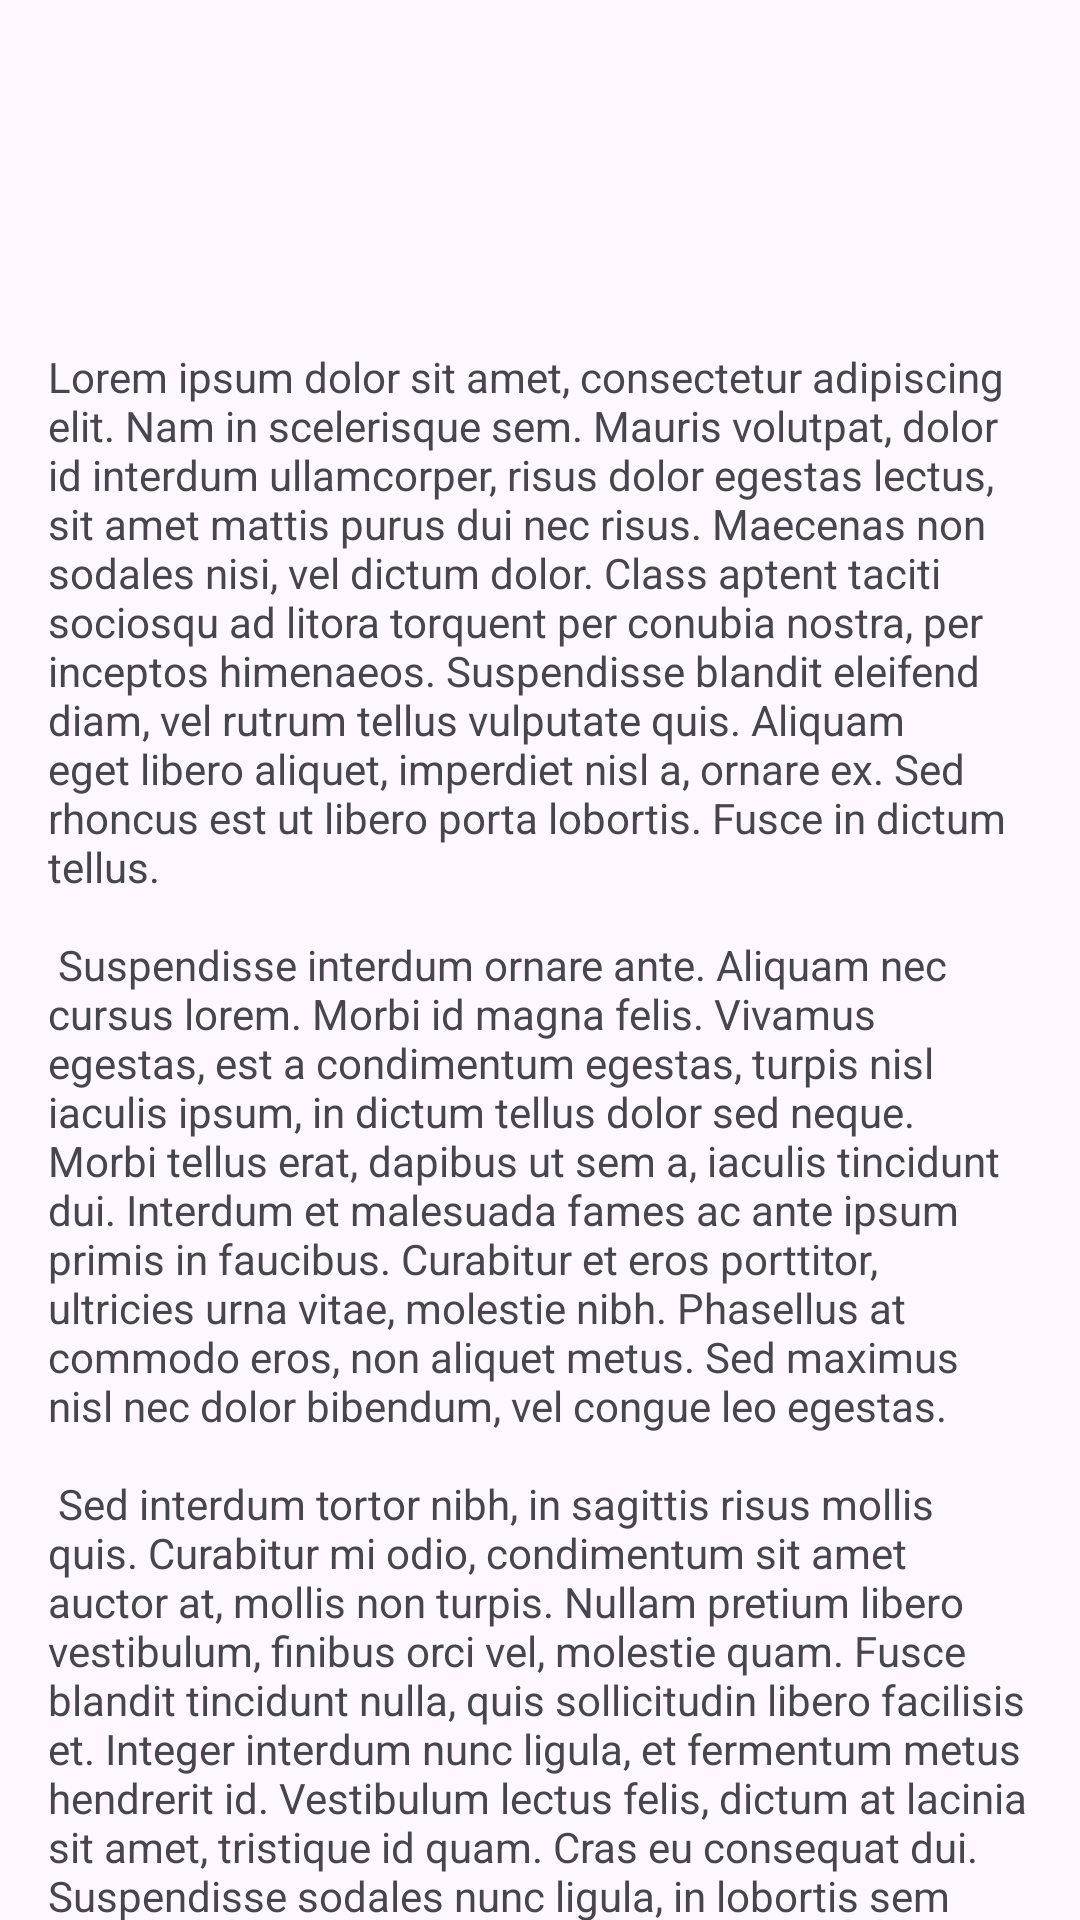

This screen was rendered from an Android layout file. Write that file and the resources it references.
<!-- AndroidManifest.xml: application theme Theme.WeatherTable -->
<!-- res/layout/fragment_bluetooth_control.xml -->
<?xml version="1.0" encoding="utf-8"?>
<androidx.core.widget.NestedScrollView xmlns:android="http://schemas.android.com/apk/res/android"
    xmlns:app="http://schemas.android.com/apk/res-auto"
    xmlns:tools="http://schemas.android.com/tools"
    android:layout_width="match_parent"
    android:layout_height="match_parent"
    tools:context=".BluetoothControlFragment">

    <androidx.constraintlayout.widget.ConstraintLayout
        android:layout_width="match_parent"
        android:layout_height="match_parent"
        android:padding="16dp">

        <TextView
            android:id="@+id/textview_second"
            android:layout_width="wrap_content"
            android:layout_height="wrap_content"
            android:layout_marginTop="100dp"
            android:text="@string/lorem_ipsum"
            app:layout_constraintBottom_toTopOf="@id/button_second"
            app:layout_constraintEnd_toEndOf="parent"
            app:layout_constraintStart_toStartOf="parent"
            app:layout_constraintTop_toTopOf="parent" />

        <Button
            android:id="@+id/button_second"
            android:layout_width="wrap_content"
            android:layout_height="wrap_content"
            android:text="@string/previous"
            app:layout_constraintBottom_toBottomOf="parent"
            app:layout_constraintEnd_toEndOf="parent"
            app:layout_constraintStart_toStartOf="parent"
            app:layout_constraintTop_toBottomOf="@id/textview_second" />
    </androidx.constraintlayout.widget.ConstraintLayout>
</androidx.core.widget.NestedScrollView>
<!-- resources referenced by this layout -->
<resources>
  <string name="lorem_ipsum">
          Lorem ipsum dolor sit amet, consectetur adipiscing elit. Nam in scelerisque sem. Mauris
          volutpat, dolor id interdum ullamcorper, risus dolor egestas lectus, sit amet mattis purus
          dui nec risus. Maecenas non sodales nisi, vel dictum dolor. Class aptent taciti sociosqu ad
          litora torquent per conubia nostra, per inceptos himenaeos. Suspendisse blandit eleifend
          diam, vel rutrum tellus vulputate quis. Aliquam eget libero aliquet, imperdiet nisl a,
          ornare ex. Sed rhoncus est ut libero porta lobortis. Fusce in dictum tellus.\n\n
          Suspendisse interdum ornare ante. Aliquam nec cursus lorem. Morbi id magna felis. Vivamus
          egestas, est a condimentum egestas, turpis nisl iaculis ipsum, in dictum tellus dolor sed
          neque. Morbi tellus erat, dapibus ut sem a, iaculis tincidunt dui. Interdum et malesuada
          fames ac ante ipsum primis in faucibus. Curabitur et eros porttitor, ultricies urna vitae,
          molestie nibh. Phasellus at commodo eros, non aliquet metus. Sed maximus nisl nec dolor
          bibendum, vel congue leo egestas.\n\n
          Sed interdum tortor nibh, in sagittis risus mollis quis. Curabitur mi odio, condimentum sit
          amet auctor at, mollis non turpis. Nullam pretium libero vestibulum, finibus orci vel,
          molestie quam. Fusce blandit tincidunt nulla, quis sollicitudin libero facilisis et. Integer
          interdum nunc ligula, et fermentum metus hendrerit id. Vestibulum lectus felis, dictum at
          lacinia sit amet, tristique id quam. Cras eu consequat dui. Suspendisse sodales nunc ligula,
          in lobortis sem porta sed. Integer id ultrices magna, in luctus elit. Sed a pellentesque
          est.\n\n
          Aenean nunc velit, lacinia sed dolor sed, ultrices viverra nulla. Etiam a venenatis nibh.
          Morbi laoreet, tortor sed facilisis varius, nibh orci rhoncus nulla, id elementum leo dui
          non lorem. Nam mollis ipsum quis auctor varius. Quisque elementum eu libero sed commodo. In
          eros nisl, imperdiet vel imperdiet et, scelerisque a mauris. Pellentesque varius ex nunc,
          quis imperdiet eros placerat ac. Duis finibus orci et est auctor tincidunt. Sed non viverra
          ipsum. Nunc quis augue egestas, cursus lorem at, molestie sem. Morbi a consectetur ipsum, a
          placerat diam. Etiam vulputate dignissim convallis. Integer faucibus mauris sit amet finibus
          convallis.\n\n
          Phasellus in aliquet mi. Pellentesque habitant morbi tristique senectus et netus et
          malesuada fames ac turpis egestas. In volutpat arcu ut felis sagittis, in finibus massa
          gravida. Pellentesque id tellus orci. Integer dictum, lorem sed efficitur ullamcorper,
          libero justo consectetur ipsum, in mollis nisl ex sed nisl. Donec maximus ullamcorper
          sodales. Praesent bibendum rhoncus tellus nec feugiat. In a ornare nulla. Donec rhoncus
          libero vel nunc consequat, quis tincidunt nisl eleifend. Cras bibendum enim a justo luctus
          vestibulum. Fusce dictum libero quis erat maximus, vitae volutpat diam dignissim.
      </string>
  <string name="previous">Previous</string>
  <style name="Theme.WeatherTable" parent="Base.Theme.WeatherTable" />
  <style name="Base.Theme.WeatherTable" parent="Theme.Material3.DayNight.NoActionBar">
          
          
      </style>
</resources>
